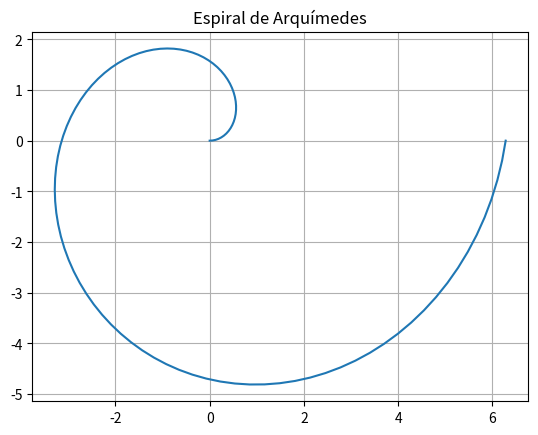

Here is the Python script that generated this plot:
import matplotlib.pyplot as plt
import numpy as np

def espiral():
    r = np.linspace(0, 2*np.pi,100)
    
    x = r * np.cos(r)
    y = r * np.sin(r)
    
    return x,y

fig, ax = plt.subplots()
r = espiral()[0]
th = espiral()[1]
ax.plot(r,th)
ax.set_title("Espiral de Arquímedes")
ax.grid(True)
plt.show()